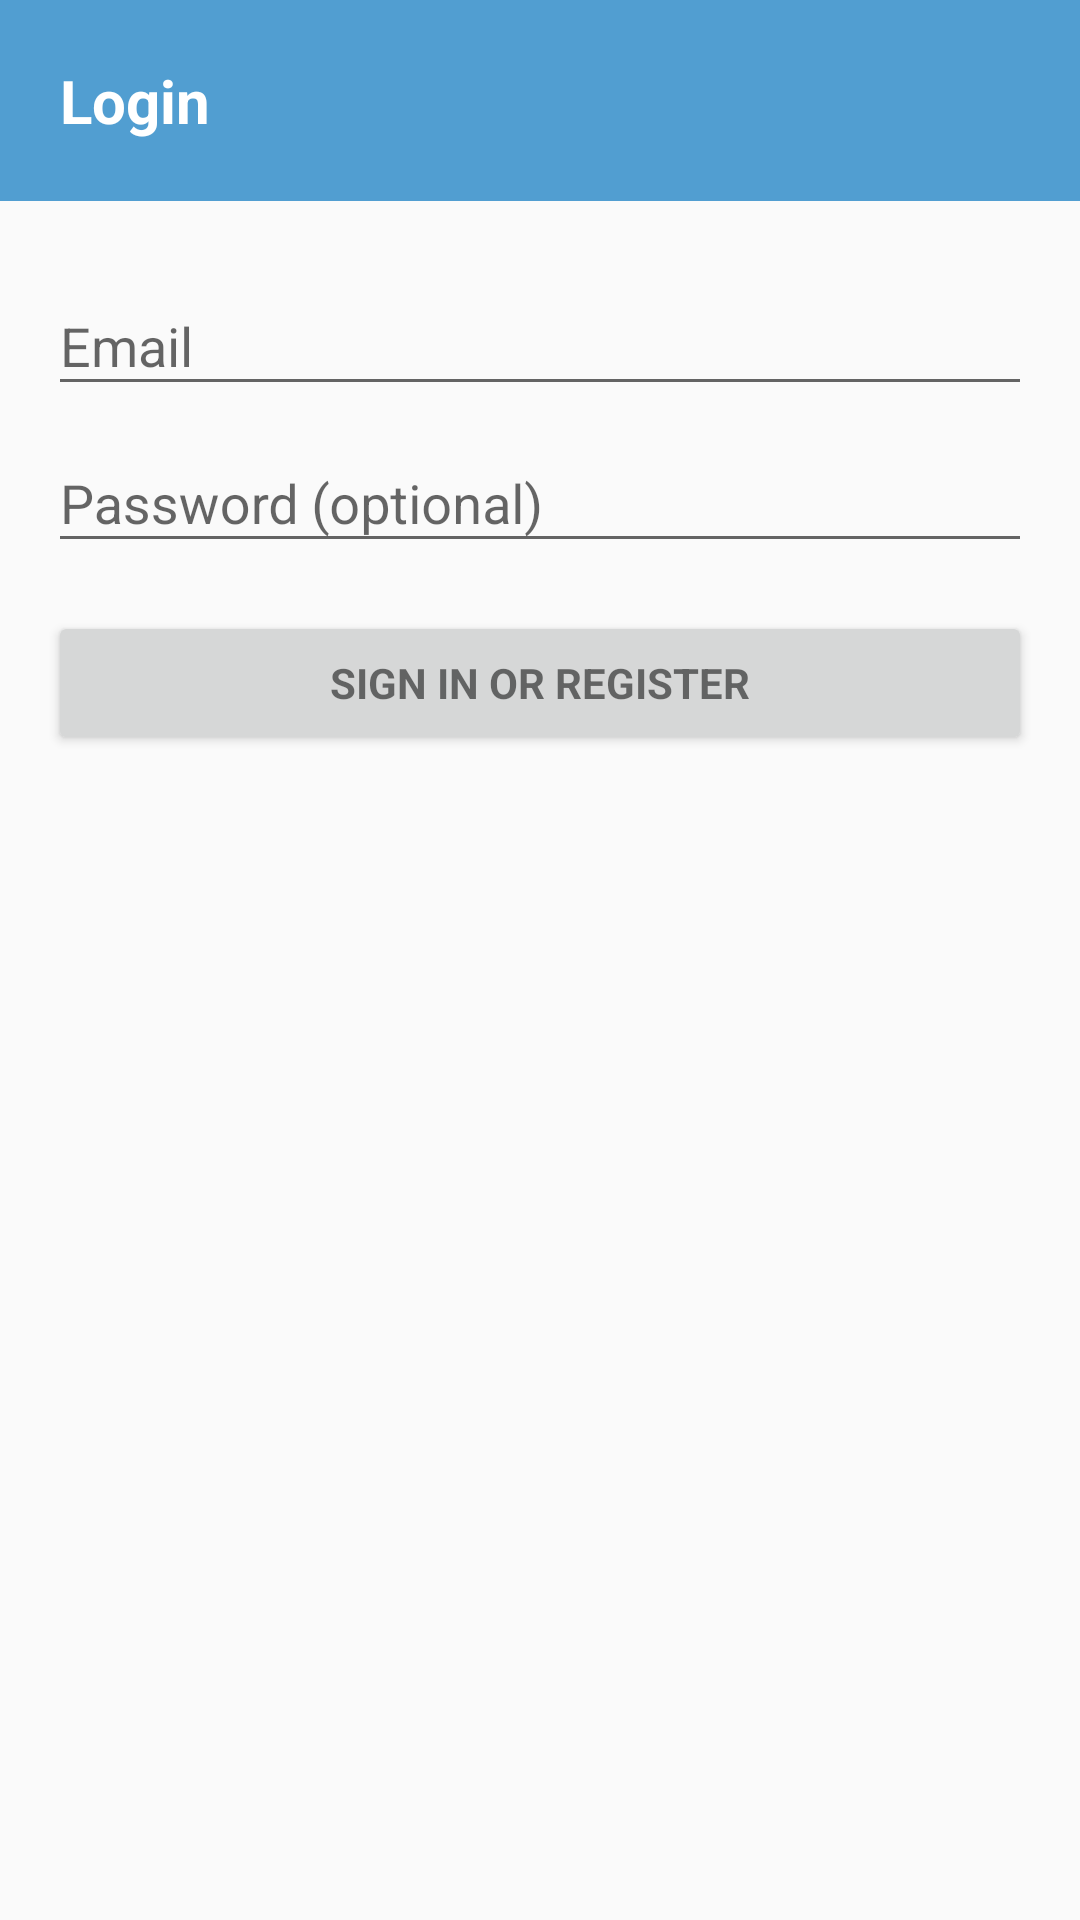

Layout XML and referenced resources for this Android screen:
<!-- AndroidManifest.xml: application theme AppTheme -->
<!-- res/layout/activity_login.xml -->
<?xml version="1.0" encoding="utf-8"?>
<LinearLayout xmlns:android="http://schemas.android.com/apk/res/android"
    xmlns:tools="http://schemas.android.com/tools"
    android:layout_width="match_parent"
    android:layout_height="match_parent"
    android:gravity="center_horizontal"
    android:orientation="vertical">

    <LinearLayout
        android:layout_width="match_parent"
        android:layout_height="wrap_content"
        android:background="@color/colorPrimary">

        <TextView
            android:layout_width="wrap_content"
            android:layout_height="wrap_content"
            android:text="@string/login_title"
            android:textSize="@dimen/title_font_size"
            android:textColor="@color/text_white"
            android:textStyle="bold"
            android:padding="20dp"/>

    </LinearLayout>

    <LinearLayout
        android:layout_width="match_parent"
        android:layout_height="match_parent"
        android:padding="16dp">

        
        <ProgressBar
            android:id="@+id/login_progress"
            style="?android:attr/progressBarStyleLarge"
            android:layout_width="wrap_content"
            android:layout_height="wrap_content"
            android:layout_marginBottom="8dp"
            android:visibility="gone" />

        <ScrollView
            android:id="@+id/login_form"
            android:layout_width="match_parent"
            android:layout_height="match_parent">

            <LinearLayout
                android:id="@+id/email_login_form"
                android:layout_width="match_parent"
                android:layout_height="wrap_content"
                android:orientation="vertical">

                <android.support.design.widget.TextInputLayout
                    android:layout_width="match_parent"
                    android:layout_height="wrap_content">

                    <AutoCompleteTextView
                        android:id="@+id/email"
                        android:layout_width="match_parent"
                        android:layout_height="wrap_content"
                        android:hint="@string/prompt_email"
                        android:inputType="textEmailAddress"
                        android:maxLines="1"
                        android:singleLine="true" />

                </android.support.design.widget.TextInputLayout>

                <android.support.design.widget.TextInputLayout
                    android:layout_width="match_parent"
                    android:layout_height="wrap_content">

                    <EditText
                        android:id="@+id/password"
                        android:layout_width="match_parent"
                        android:layout_height="wrap_content"
                        android:hint="@string/prompt_password"
                        android:imeActionId="6"
                        android:imeActionLabel="@string/action_sign_in_short"
                        android:imeOptions="actionUnspecified"
                        android:inputType="textPassword"
                        android:maxLines="1"
                        android:singleLine="true" />

                </android.support.design.widget.TextInputLayout>

                <Button
                    android:id="@+id/email_sign_in_button"
                    style="?android:textAppearanceSmall"
                    android:layout_width="match_parent"
                    android:layout_height="wrap_content"
                    android:layout_marginTop="16dp"
                    android:text="@string/action_sign_in"
                    android:textStyle="bold" />

            </LinearLayout>
        </ScrollView>
    </LinearLayout>

</LinearLayout>
<!-- resources referenced by this layout -->
<resources>
  <color name="colorPrimary">#519ed1</color>
  <color name="text_white">#FFFFFF</color>
  <dimen name="title_font_size">20sp</dimen>
  <string name="action_sign_in">Sign in or register</string>
  <string name="action_sign_in_short">Sign in</string>
  <string name="login_title">Login</string>
  <string name="prompt_email">Email</string>
  <string name="prompt_password">Password (optional)</string>
  <style name="AppTheme" parent="Theme.AppCompat.Light.NoActionBar">
          
          <item name="colorPrimary">@color/colorPrimary</item>
          <item name="colorPrimaryDark">@color/colorPrimaryDark</item>
          <item name="colorAccent">@color/colorAccent</item>
      </style>
  <color name="colorPrimaryDark">#3a82b2</color>
  <color name="colorAccent">#37c0fb</color>
</resources>
